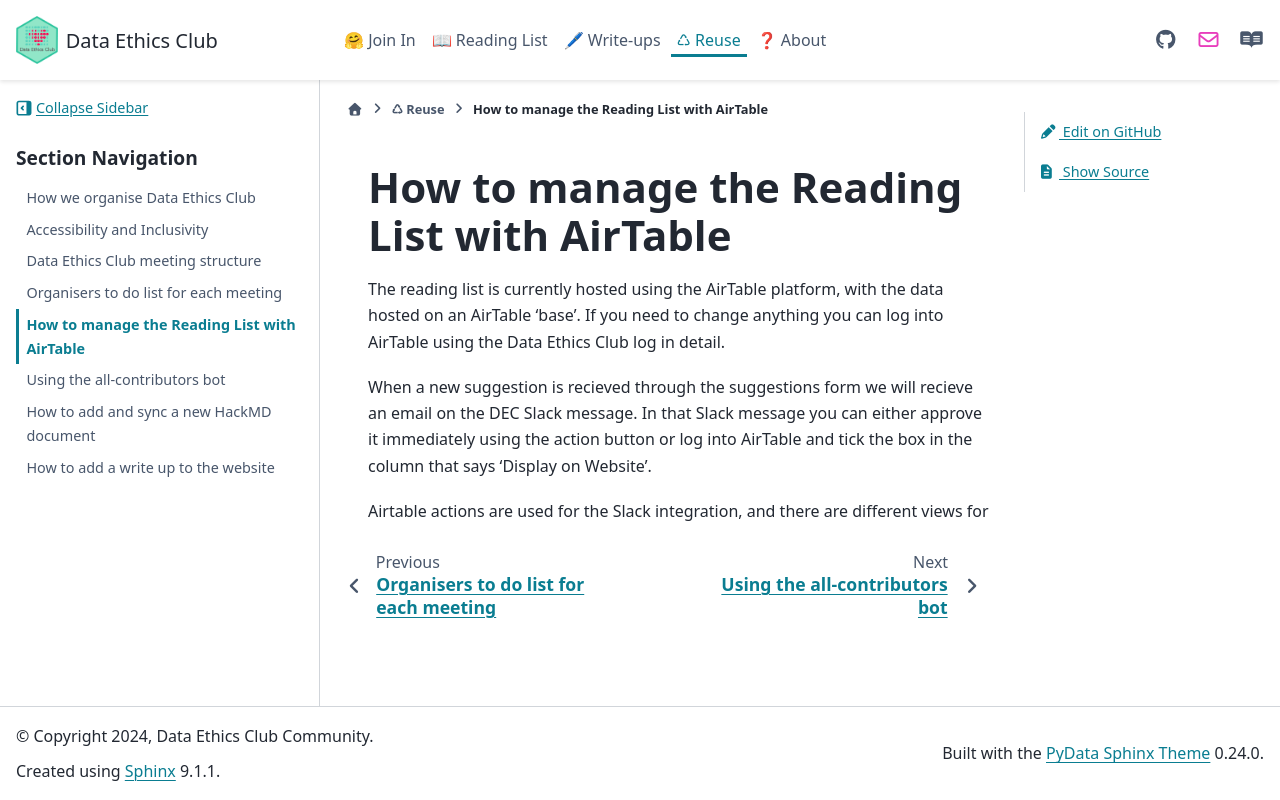

repository: very-good-science/data-ethics-club · page: how_to/howto-readinglist.html · generator: sphinx

# How to manage the Reading List with AirTable 

The reading list is currently hosted using the AirTable platform, with the data hosted on an AirTable 'base'. 
If you need to change anything you can log into AirTable using the Data Ethics Club log in detail. 

When a new suggestion is recieved through the suggestions form we will recieve an email on the DEC Slack message. 
In that Slack message you can either approve it immediately using the action button or log into AirTable and tick the box in the column that says 'Display on Website'. 

Airtable actions are used for the Slack integration, and there are different views for 
